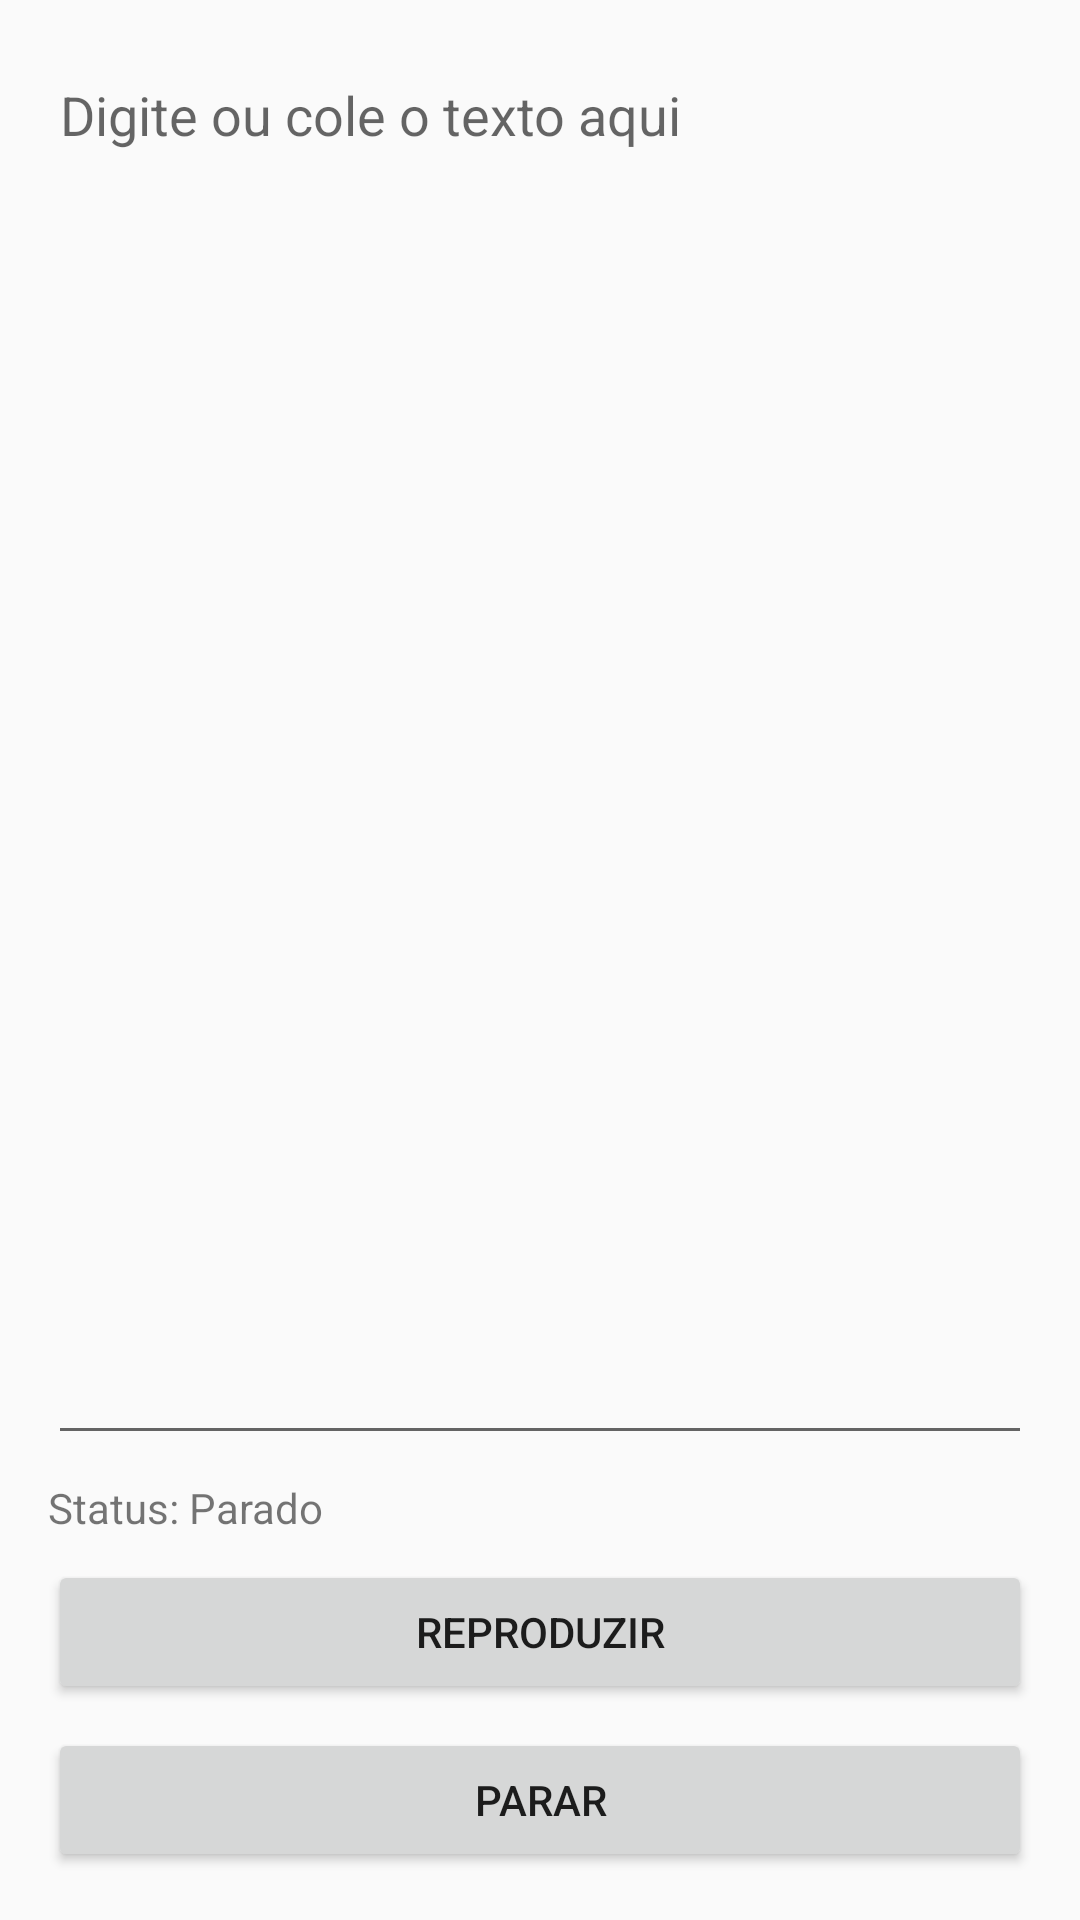

Produce the Android XML layout that renders to this screen, including the resource entries it uses.
<!-- AndroidManifest.xml: application theme Theme.AppCompat.Light.DarkActionBar -->
<!-- res/layout/activity_leitor.xml -->
<?xml version="1.0" encoding="utf-8"?>
<LinearLayout xmlns:android="http://schemas.android.com/apk/res/android"
    android:layout_width="match_parent"
    android:layout_height="match_parent"
    android:orientation="vertical"
    android:padding="16dp">

    <EditText
        android:id="@+id/editText"
        android:layout_width="match_parent"
        android:layout_height="0dp"
        android:layout_weight="1"
        android:hint="Digite ou cole o texto aqui"
        android:gravity="top"
        android:inputType="textMultiLine"
        android:minLines="6" />

    <TextView
        android:id="@+id/statusVoice"
        android:layout_width="wrap_content"
        android:layout_height="wrap_content"
        android:text="Status: Parado"
        android:paddingTop="8dp"
        android:paddingBottom="8dp" />

    <Button
        android:id="@+id/btnPlay"
        android:layout_width="match_parent"
        android:layout_height="wrap_content"
        android:text="Reproduzir" />

    <Button
        android:id="@+id/btnStop"
        android:layout_width="match_parent"
        android:layout_height="wrap_content"
        android:text="Parar"
        android:layout_marginTop="8dp" />

</LinearLayout>
<!-- resources referenced by this layout -->
<resources>

</resources>
